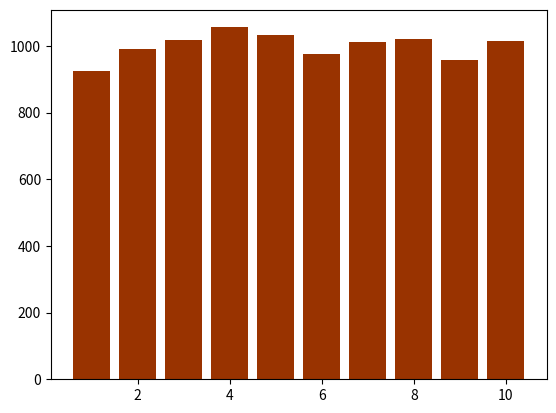

The matplotlib source for this figure:
import random
import matplotlib.pyplot as ppt

def lab4_2():
    x = [i for i in range(1, 11)]
    y = []
    lst=[]
    
    n = 0
    while n!=10000:
        lst.append(random.randint(1, 10))
        n+=1
    
    for _ in x:
        y.append(lst.count(_))
    
    ppt.bar(x, y, label="Resut", color="#993300")
    ppt.show()
    
lab4_2()